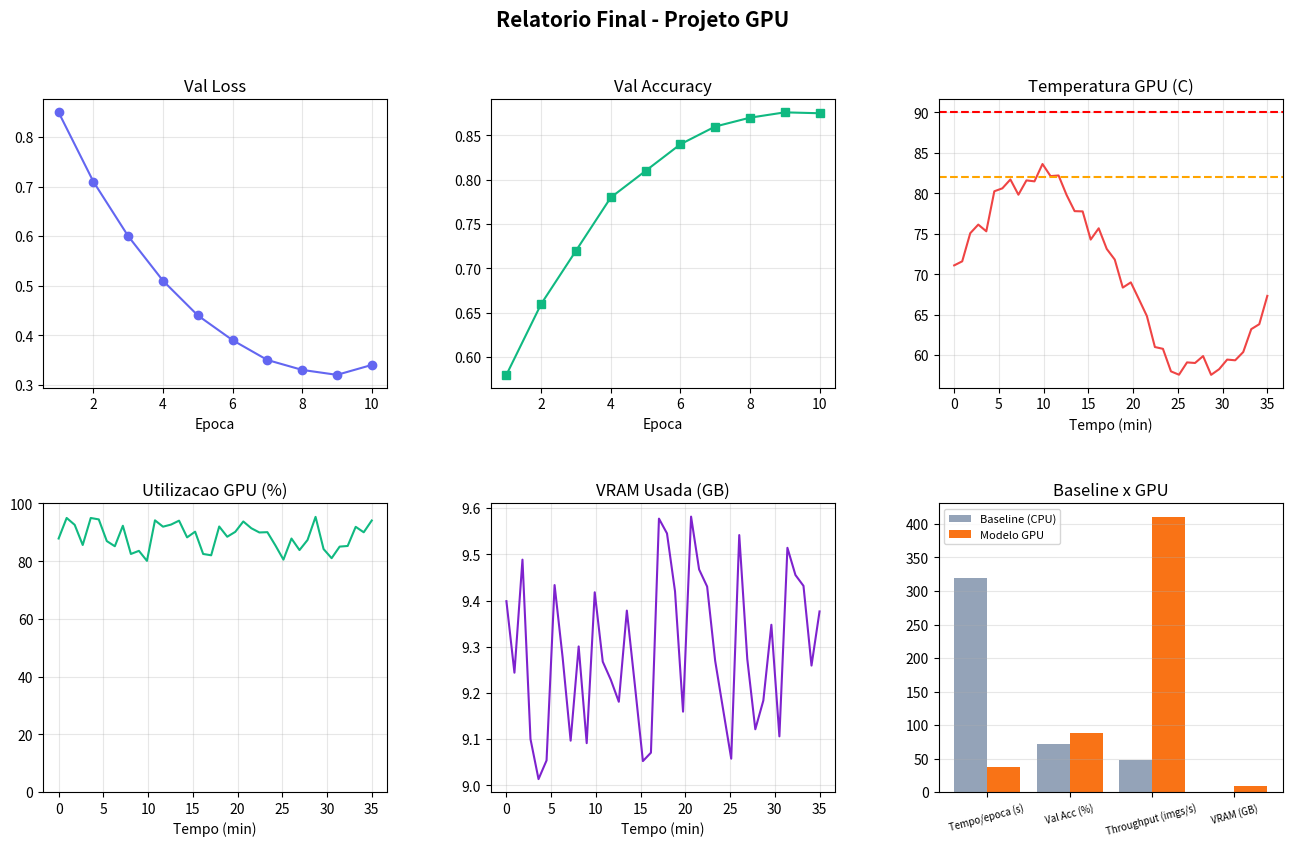

Source code (Python):
# relatorio_final.py — gerar o relatório final do projeto para apresentação
# Uso: python relatorio_final.py
#
# Combina métricas de treino (simuladas ou exportadas do W&B) com logs de GPU
# em um relatório de 6 gráficos. Funciona sem GPU/internet.

import matplotlib
matplotlib.use("Agg")
import matplotlib.pyplot as plt
import matplotlib.gridspec as gridspec
import numpy as np
import os

DADOS_TREINO = {
    "epoch":    list(range(1, 11)),
    "val/loss": [0.85, 0.71, 0.60, 0.51, 0.44, 0.39, 0.35, 0.33, 0.32, 0.34],
    "val/acc":  [0.58, 0.66, 0.72, 0.78, 0.81, 0.84, 0.86, 0.87, 0.876, 0.875],
}

# Comparação baseline CPU × GPU (substitua pelos dados reais)
COMPARACAO = {
    "categorias":  ["Tempo/epoca (s)", "Val Acc (%)", "Throughput (imgs/s)", "VRAM (GB)"],
    "baseline":    [320, 71.2, 48, 0],
    "gpu":         [38, 87.6, 410, 9.4],
}


def gerar_log_gpu(n=40, seed=42):
    """Gera um log de GPU simulado (substitua pelo CSV real de logs/monitor/)."""
    rng = np.random.default_rng(seed)
    return {
        "duracao_min": np.linspace(0, 35, n),
        "temp_c":      70 + 12 * np.sin(np.linspace(0, 6, n)) + rng.uniform(-2, 2, n),
        "util_pct":    np.clip(88 + rng.uniform(-8, 10, n), 0, 100),
        "mem_used_gb": 9.2 + rng.uniform(-0.2, 0.4, n),
    }


def gerar_relatorio(salvar_dir="relatorio_final"):
    os.makedirs(salvar_dir, exist_ok=True)
    gpu = gerar_log_gpu()

    fig = plt.figure(figsize=(16, 9))
    fig.suptitle("Relatorio Final - Projeto GPU", fontsize=15, fontweight="bold")
    gs = gridspec.GridSpec(2, 3, figure=fig, hspace=0.4, wspace=0.3)

    ax1 = fig.add_subplot(gs[0, 0])
    ax1.plot(DADOS_TREINO["epoch"], DADOS_TREINO["val/loss"], "o-", color="#6366F1")
    ax1.set_title("Val Loss"); ax1.set_xlabel("Epoca"); ax1.grid(alpha=0.3)

    ax2 = fig.add_subplot(gs[0, 1])
    ax2.plot(DADOS_TREINO["epoch"], DADOS_TREINO["val/acc"], "s-", color="#10B981")
    ax2.set_title("Val Accuracy"); ax2.set_xlabel("Epoca"); ax2.grid(alpha=0.3)

    ax3 = fig.add_subplot(gs[0, 2])
    ax3.plot(gpu["duracao_min"], gpu["temp_c"], color="#EF4444")
    ax3.axhline(82, color="orange", ls="--"); ax3.axhline(90, color="red", ls="--")
    ax3.set_title("Temperatura GPU (C)"); ax3.set_xlabel("Tempo (min)"); ax3.grid(alpha=0.3)

    ax4 = fig.add_subplot(gs[1, 0])
    ax4.plot(gpu["duracao_min"], gpu["util_pct"], color="#10B981")
    ax4.set_ylim(0, 100); ax4.set_title("Utilizacao GPU (%)"); ax4.set_xlabel("Tempo (min)"); ax4.grid(alpha=0.3)

    ax5 = fig.add_subplot(gs[1, 1])
    ax5.plot(gpu["duracao_min"], gpu["mem_used_gb"], color="#7E22CE")
    ax5.set_title("VRAM Usada (GB)"); ax5.set_xlabel("Tempo (min)"); ax5.grid(alpha=0.3)

    ax6 = fig.add_subplot(gs[1, 2])
    cats = COMPARACAO["categorias"]
    x = np.arange(len(cats))
    ax6.bar(x - 0.2, COMPARACAO["baseline"], 0.4, label="Baseline (CPU)", color="#94A3B8")
    ax6.bar(x + 0.2, COMPARACAO["gpu"], 0.4, label="Modelo GPU", color="#F97316")
    ax6.set_xticks(x); ax6.set_xticklabels(cats, fontsize=7, rotation=15); ax6.legend(fontsize=8)
    ax6.set_title("Baseline x GPU"); ax6.grid(axis="y", alpha=0.3)

    caminho = os.path.join(salvar_dir, "relatorio_final.png")
    fig.savefig(caminho, dpi=150, bbox_inches="tight")
    print(f"Relatorio salvo: {caminho}")
    return caminho


def main():
    print("Gerando relatorio final do projeto...")
    gerar_relatorio()
    print("\nDica: substitua DADOS_TREINO pelos numeros reais do W&B e COMPARACAO pelos do seu projeto.")


if __name__ == "__main__":
    main()
